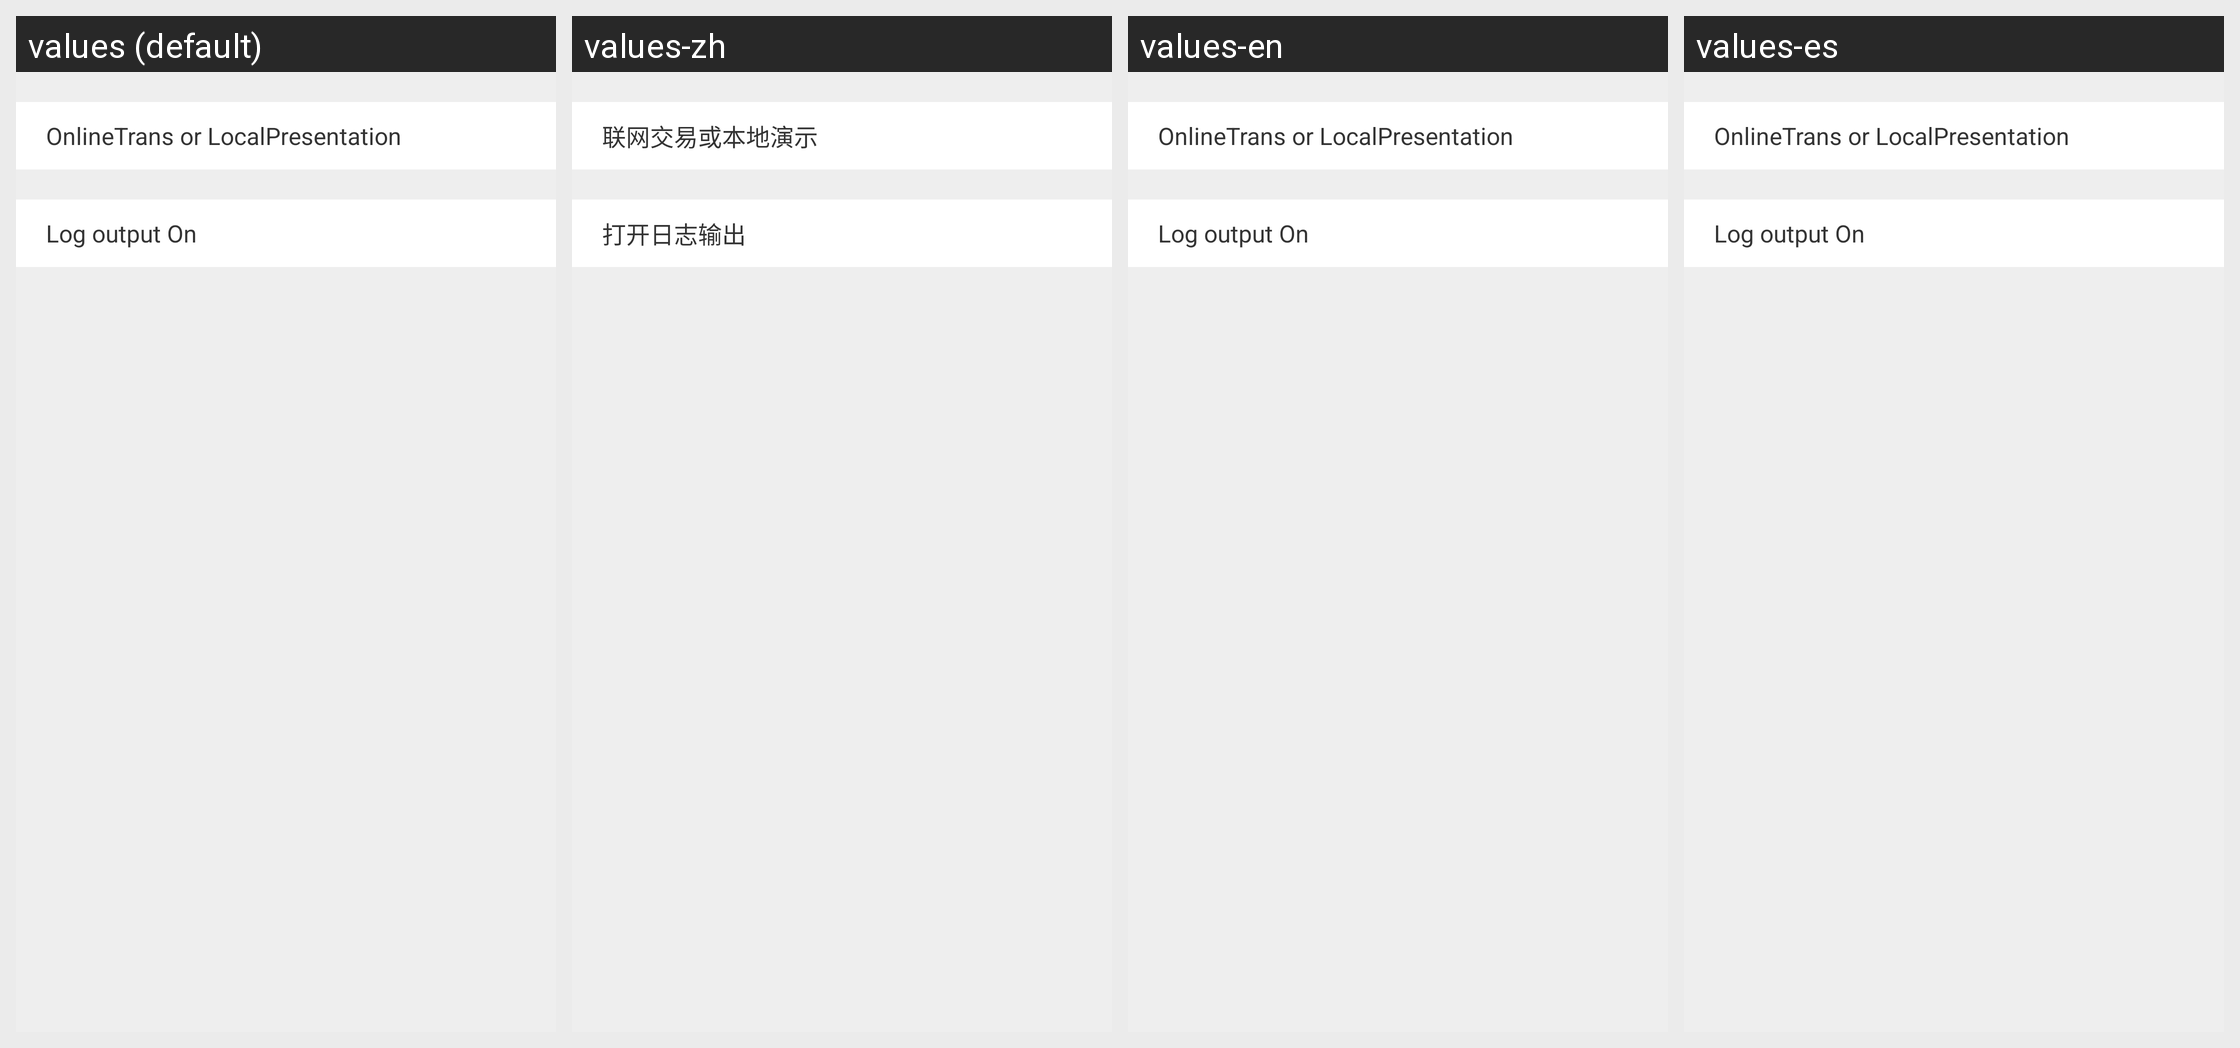

Locale-by-locale string values for the Android screen shown in this grid:
Android screen res/layout/setting_home_private.xml rendered under 4 locales, left to right: values (default), values-zh, values-en, values-es. Device: Nexus 5 (rendered at 1080×1920; each locale shown at half size, 540×960, under a caption strip naming it); theme AppTheme.
Strings drawn on this screen, with the default value and each locale's value (text and hints the layout hard-codes, and strings that could not be matched under every locale, appear in the picture but are not listed):

online_or_local
  values: OnlineTrans or LocalPresentation
  values-zh: 联网交易或本地演示
  values-en: OnlineTrans or LocalPresentation
  values-es: OnlineTrans or LocalPresentation

open_app_debug_output
  values: Log output On
  values-zh: 打开日志输出
  values-en: Log output On
  values-es: Log output On
